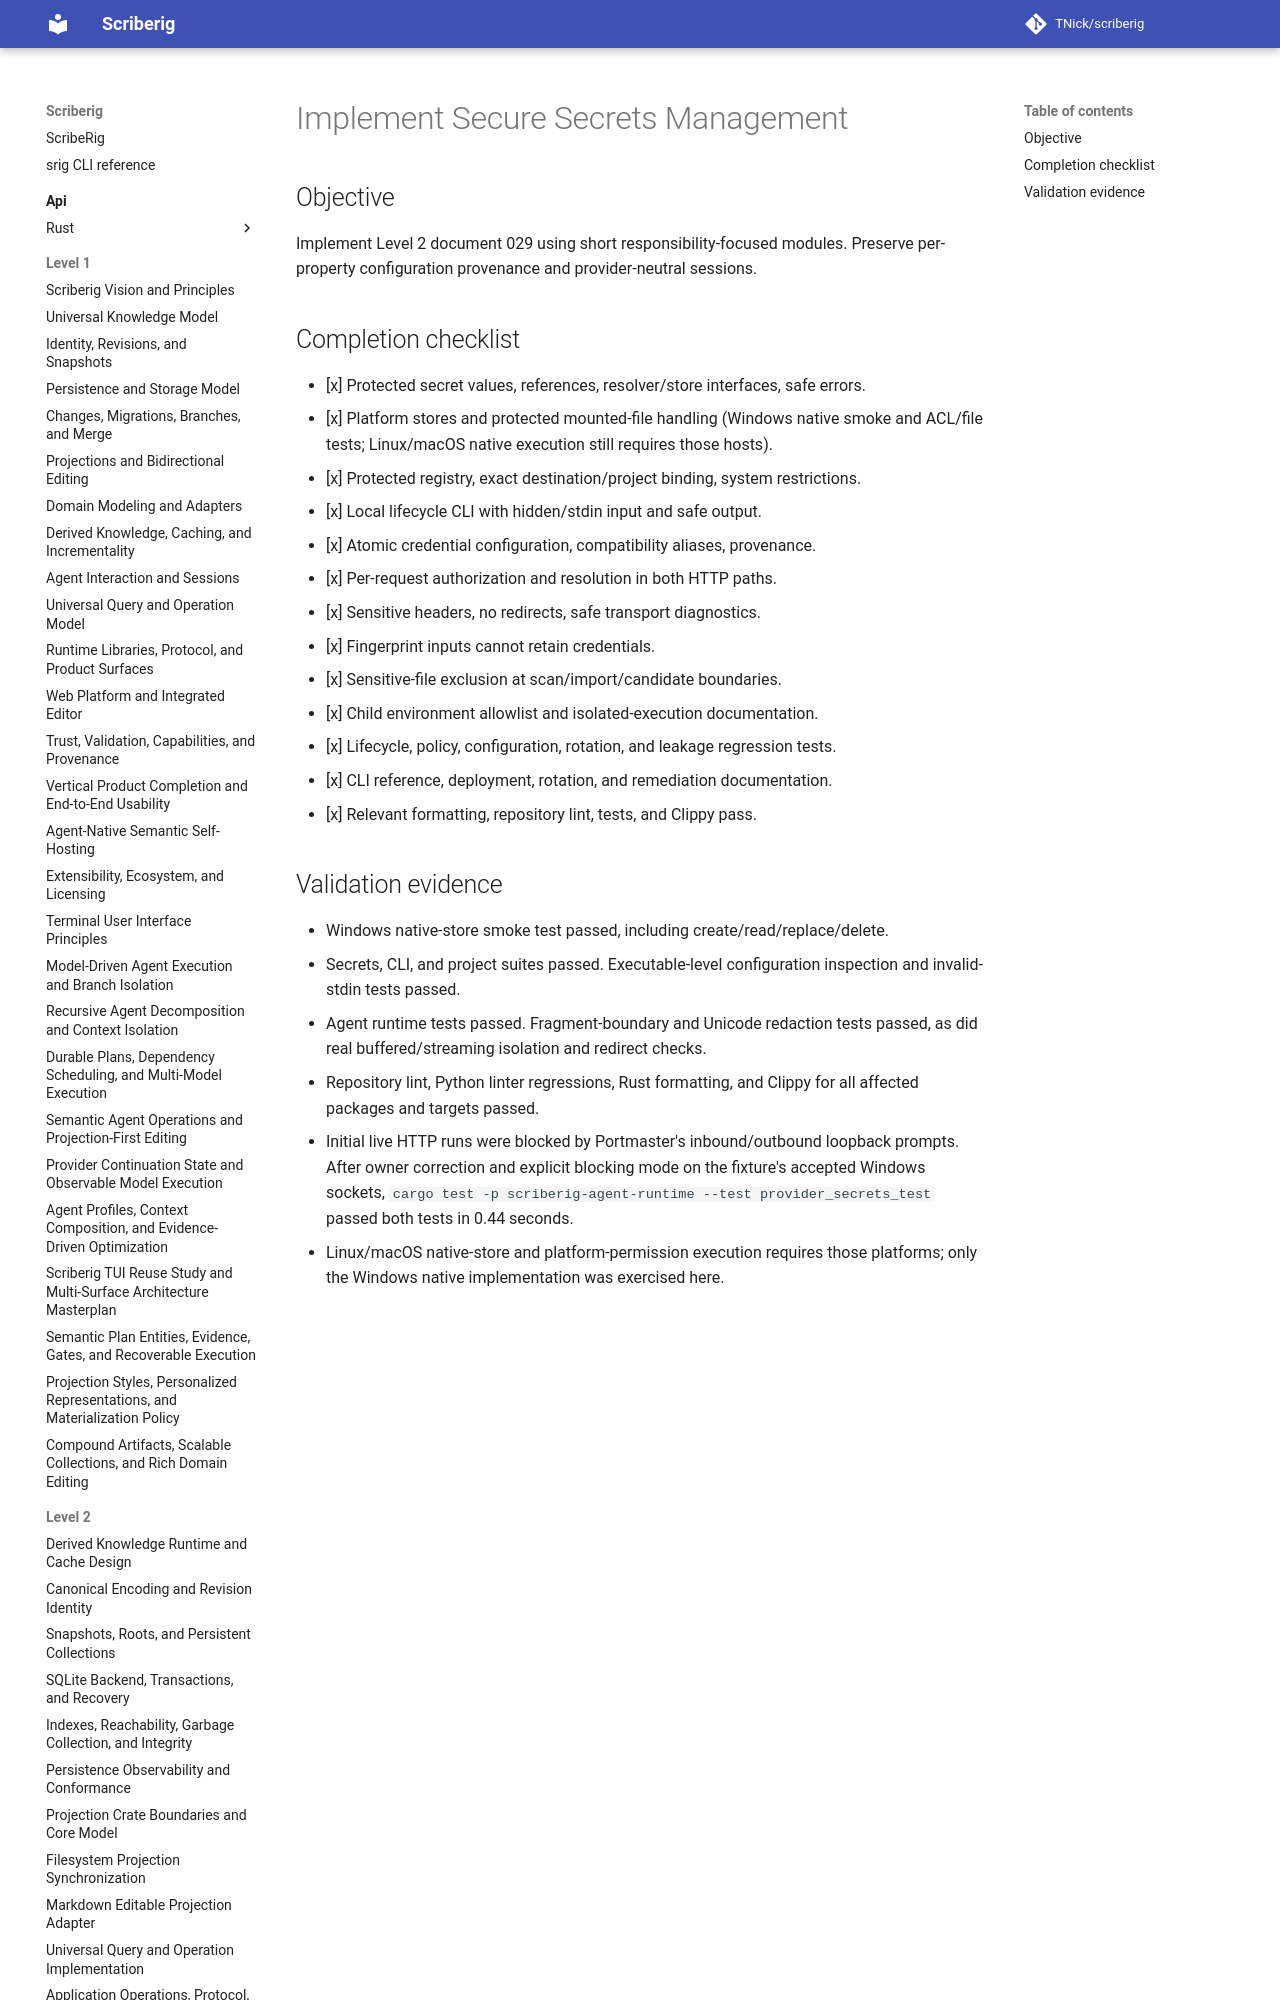

repository: TNick/scriberig · page: level-3/131. implement secure secrets management/index.html · generator: mkdocs

# Implement Secure Secrets Management

## Objective

Implement Level 2 document 029 using short responsibility-focused modules.
Preserve per-property configuration provenance and provider-neutral sessions.
